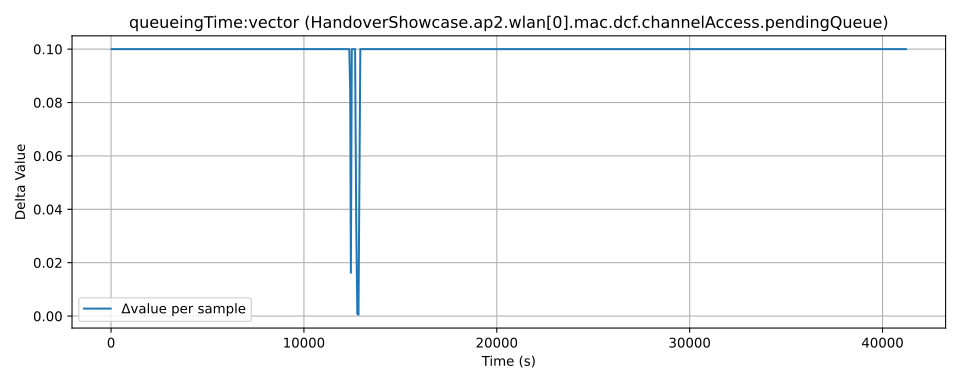

The file beside this chart, header and first rows:
time, value, module, metric
4.0, 0.005671, HandoverShowcase.ap2.wlan[0].mac.dcf.cha…, queueingTime:vector
39.0, 0.1057, HandoverShowcase.ap2.wlan[0].mac.dcf.cha…, queueingTime:vector
89.0, 0.2057, HandoverShowcase.ap2.wlan[0].mac.dcf.cha…, queueingTime:vector
135.0, 0.3057, HandoverShowcase.ap2.wlan[0].mac.dcf.cha…, queueingTime:vector
172.0, 0.4057, HandoverShowcase.ap2.wlan[0].mac.dcf.cha…, queueingTime:vector
233.0, 0.5057, HandoverShowcase.ap2.wlan[0].mac.dcf.cha…, queueingTime:vector
267.0, 0.6057, HandoverShowcase.ap2.wlan[0].mac.dcf.cha…, queueingTime:vector
318.0, 0.7057, HandoverShowcase.ap2.wlan[0].mac.dcf.cha…, queueingTime:vector
398.0, 0.8057, HandoverShowcase.ap2.wlan[0].mac.dcf.cha…, queueingTime:vector
435.0, 0.9057, HandoverShowcase.ap2.wlan[0].mac.dcf.cha…, queueingTime:vector
483.0, 1.006, HandoverShowcase.ap2.wlan[0].mac.dcf.cha…, queueingTime:vector
520.0, 1.106, HandoverShowcase.ap2.wlan[0].mac.dcf.cha…, queueingTime:vector
581.0, 1.206, HandoverShowcase.ap2.wlan[0].mac.dcf.cha…, queueingTime:vector
615.0, 1.306, HandoverShowcase.ap2.wlan[0].mac.dcf.cha…, queueingTime:vector
666.0, 1.406, HandoverShowcase.ap2.wlan[0].mac.dcf.cha…, queueingTime:vector
712.0, 1.506, HandoverShowcase.ap2.wlan[0].mac.dcf.cha…, queueingTime:vector
938.0, 1.606, HandoverShowcase.ap2.wlan[0].mac.dcf.cha…, queueingTime:vector
986.0, 1.706, HandoverShowcase.ap2.wlan[0].mac.dcf.cha…, queueingTime:vector
1019, 1.806, HandoverShowcase.ap2.wlan[0].mac.dcf.cha…, queueingTime:vector
1055, 1.906, HandoverShowcase.ap2.wlan[0].mac.dcf.cha…, queueingTime:vector
1103, 2.006, HandoverShowcase.ap2.wlan[0].mac.dcf.cha…, queueingTime:vector
1139, 2.106, HandoverShowcase.ap2.wlan[0].mac.dcf.cha…, queueingTime:vector
1187, 2.206, HandoverShowcase.ap2.wlan[0].mac.dcf.cha…, queueingTime:vector
1220, 2.306, HandoverShowcase.ap2.wlan[0].mac.dcf.cha…, queueingTime:vector
1256, 2.406, HandoverShowcase.ap2.wlan[0].mac.dcf.cha…, queueingTime:vector
1304, 2.506, HandoverShowcase.ap2.wlan[0].mac.dcf.cha…, queueingTime:vector
1342, 2.606, HandoverShowcase.ap2.wlan[0].mac.dcf.cha…, queueingTime:vector
1390, 2.706, HandoverShowcase.ap2.wlan[0].mac.dcf.cha…, queueingTime:vector
1423, 2.806, HandoverShowcase.ap2.wlan[0].mac.dcf.cha…, queueingTime:vector
1459, 2.906, HandoverShowcase.ap2.wlan[0].mac.dcf.cha…, queueingTime:vector
1507, 3.006, HandoverShowcase.ap2.wlan[0].mac.dcf.cha…, queueingTime:vector
1543, 3.106, HandoverShowcase.ap2.wlan[0].mac.dcf.cha…, queueingTime:vector
1591, 3.206, HandoverShowcase.ap2.wlan[0].mac.dcf.cha…, queueingTime:vector
1624, 3.306, HandoverShowcase.ap2.wlan[0].mac.dcf.cha…, queueingTime:vector
1660, 3.406, HandoverShowcase.ap2.wlan[0].mac.dcf.cha…, queueingTime:vector
1708, 3.506, HandoverShowcase.ap2.wlan[0].mac.dcf.cha…, queueingTime:vector
1744, 3.606, HandoverShowcase.ap2.wlan[0].mac.dcf.cha…, queueingTime:vector
1792, 3.706, HandoverShowcase.ap2.wlan[0].mac.dcf.cha…, queueingTime:vector
1825, 3.806, HandoverShowcase.ap2.wlan[0].mac.dcf.cha…, queueingTime:vector
1863, 3.906, HandoverShowcase.ap2.wlan[0].mac.dcf.cha…, queueingTime:vector
1911, 4.006, HandoverShowcase.ap2.wlan[0].mac.dcf.cha…, queueingTime:vector
1947, 4.106, HandoverShowcase.ap2.wlan[0].mac.dcf.cha…, queueingTime:vector
1995, 4.206, HandoverShowcase.ap2.wlan[0].mac.dcf.cha…, queueingTime:vector
2028, 4.306, HandoverShowcase.ap2.wlan[0].mac.dcf.cha…, queueingTime:vector
2064, 4.406, HandoverShowcase.ap2.wlan[0].mac.dcf.cha…, queueingTime:vector
2112, 4.506, HandoverShowcase.ap2.wlan[0].mac.dcf.cha…, queueingTime:vector
2148, 4.606, HandoverShowcase.ap2.wlan[0].mac.dcf.cha…, queueingTime:vector
2196, 4.706, HandoverShowcase.ap2.wlan[0].mac.dcf.cha…, queueingTime:vector
2229, 4.806, HandoverShowcase.ap2.wlan[0].mac.dcf.cha…, queueingTime:vector
2265, 4.906, HandoverShowcase.ap2.wlan[0].mac.dcf.cha…, queueingTime:vector
2313, 5.006, HandoverShowcase.ap2.wlan[0].mac.dcf.cha…, queueingTime:vector
2351, 5.106, HandoverShowcase.ap2.wlan[0].mac.dcf.cha…, queueingTime:vector
2399, 5.206, HandoverShowcase.ap2.wlan[0].mac.dcf.cha…, queueingTime:vector
2432, 5.306, HandoverShowcase.ap2.wlan[0].mac.dcf.cha…, queueingTime:vector
2468, 5.406, HandoverShowcase.ap2.wlan[0].mac.dcf.cha…, queueingTime:vector
2516, 5.506, HandoverShowcase.ap2.wlan[0].mac.dcf.cha…, queueingTime:vector
2552, 5.606, HandoverShowcase.ap2.wlan[0].mac.dcf.cha…, queueingTime:vector
2600, 5.706, HandoverShowcase.ap2.wlan[0].mac.dcf.cha…, queueingTime:vector
2633, 5.806, HandoverShowcase.ap2.wlan[0].mac.dcf.cha…, queueingTime:vector
2669, 5.906, HandoverShowcase.ap2.wlan[0].mac.dcf.cha…, queueingTime:vector
... 944 more rows
